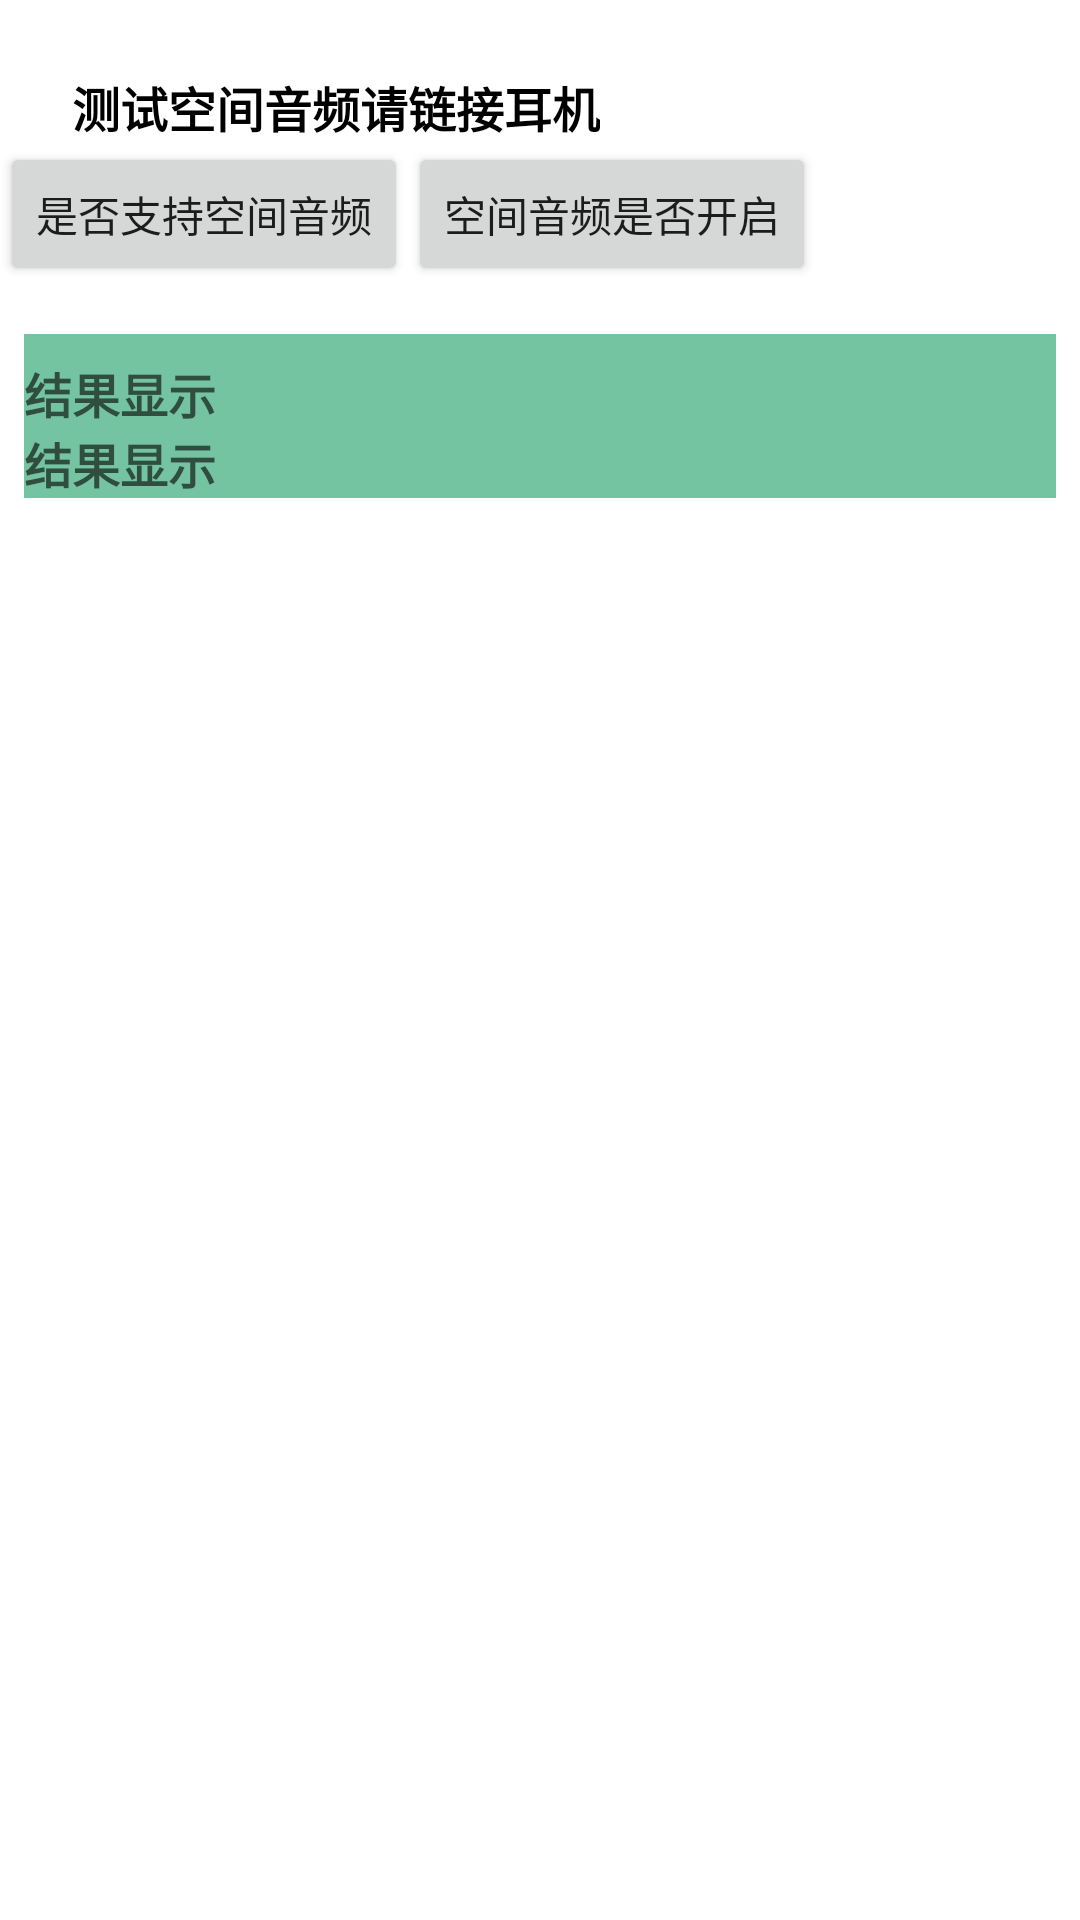

Write the Android layout XML for this screen, with the resource values it uses.
<!-- AndroidManifest.xml: application theme Theme.AudioKitDemo -->
<!-- res/layout/activity_apaceaudio_view.xml -->
<?xml version="1.0" encoding="utf-8"?>
<LinearLayout xmlns:android="http://schemas.android.com/apk/res/android"
    xmlns:tools="http://schemas.android.com/tools"
    android:layout_width="match_parent"
    android:layout_height="match_parent"
    android:orientation="vertical"
    android:layout_margin="@dimen/paddingLeft"
    tools:context=".activity.SpaceAudioDemoActivity">
    <TextView
        android:layout_marginStart="@dimen/dimen_24dip"
        android:layout_marginTop="@dimen/dimen_24dip"
        android:layout_width="wrap_content"
        android:layout_height="wrap_content"
        android:textSize="16sp"
        android:textColor="@color/black"
        android:textStyle="bold"
        android:text="测试空间音频请链接耳机" />
    <LinearLayout
        android:layout_width="match_parent"
        android:layout_height="wrap_content"
        android:orientation="horizontal">
        <Button
            android:id="@+id/space_Audio_Is_Available_Button"
            android:layout_width="wrap_content"
            android:layout_height="wrap_content"
            android:text="是否支持空间音频" />

        <Button
            android:id="@+id/space_Audio_Is_Enable_Button"
            android:layout_width="wrap_content"
            android:layout_height="wrap_content"
            android:text="空间音频是否开启" />


    </LinearLayout>

    <LinearLayout
        android:layout_width="match_parent"
        android:layout_height="wrap_content"
        android:layout_marginEnd="8dp"
        android:layout_marginStart="8dp"
        android:layout_marginTop="16dp"
        android:orientation="vertical"
        android:background="@color/colorTextBackground">

        <TextView
            android:id="@+id/infoTextView"
            android:layout_width="match_parent"
            android:layout_height="wrap_content"
            android:layout_marginTop="8dp"
            android:hint="结果显示"
            android:textColor="@color/colorHint"
            android:textSize="16sp"
            android:textStyle="bold"
            android:typeface="sans" />
        <TextView
            android:id="@+id/infoTextView2"
            android:layout_width="match_parent"
            android:layout_height="wrap_content"
            android:hint="结果显示"
            android:textStyle="bold"
            android:typeface="sans"
            android:textColor="@color/colorHint"
            android:textSize="16sp" />
    </LinearLayout>
</LinearLayout>
<!-- resources referenced by this layout -->
<resources>
  <color name="black">#FF000000</color>
  <color name="colorHint">#FF2D2D</color>
  <color name="colorTextBackground">#75C4A1</color>
  <dimen name="dimen_24dip">24dp</dimen>
  <dimen name="paddingLeft">8dp</dimen>
  <style name="Theme.AudioKitDemo" parent="Theme.MaterialComponents.DayNight.DarkActionBar">
          
          <item name="colorPrimary">@color/purple_500</item>
          <item name="colorPrimaryVariant">@color/purple_700</item>
          <item name="colorOnPrimary">@color/white</item>
          
          <item name="colorSecondary">@color/teal_200</item>
          <item name="colorSecondaryVariant">@color/teal_700</item>
          <item name="colorOnSecondary">@color/black</item>
          
          <item name="android:statusBarColor" tools:targetApi="l">?attr/colorPrimaryVariant</item>
          
      </style>
  <color name="purple_500">#FF6200EE</color>
  <color name="purple_700">#FF3700B3</color>
  <color name="white">#FFFFFFFF</color>
  <color name="teal_200">#FF03DAC5</color>
  <color name="teal_700">#FF018786</color>
</resources>
